Photos from the image-classification dataset "dataset" in the GitHub repository narista/try_transfer_learning. Its 5 classes are: five fingers, four fingers, one finger, three fingers, two fingers.

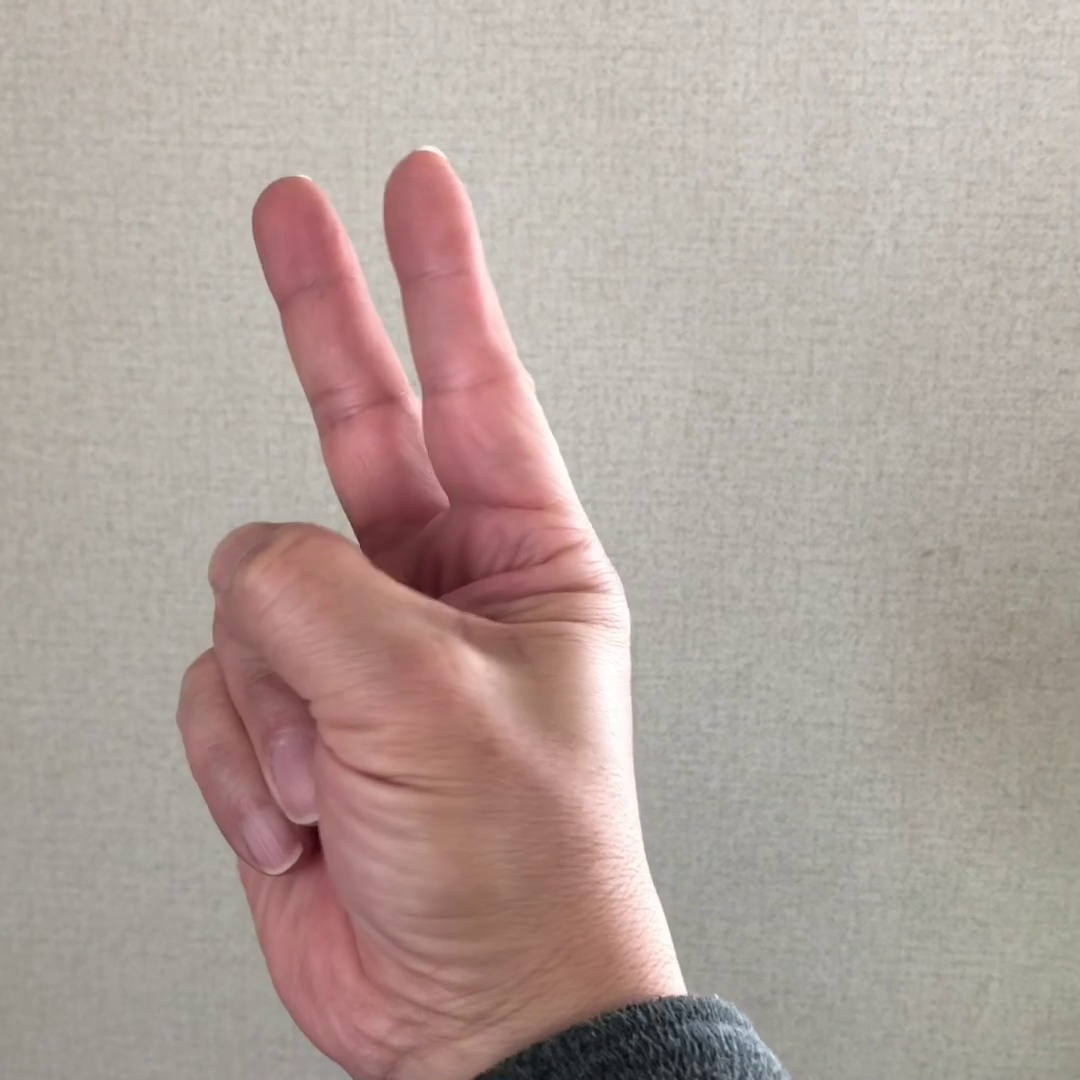
Label: two fingers

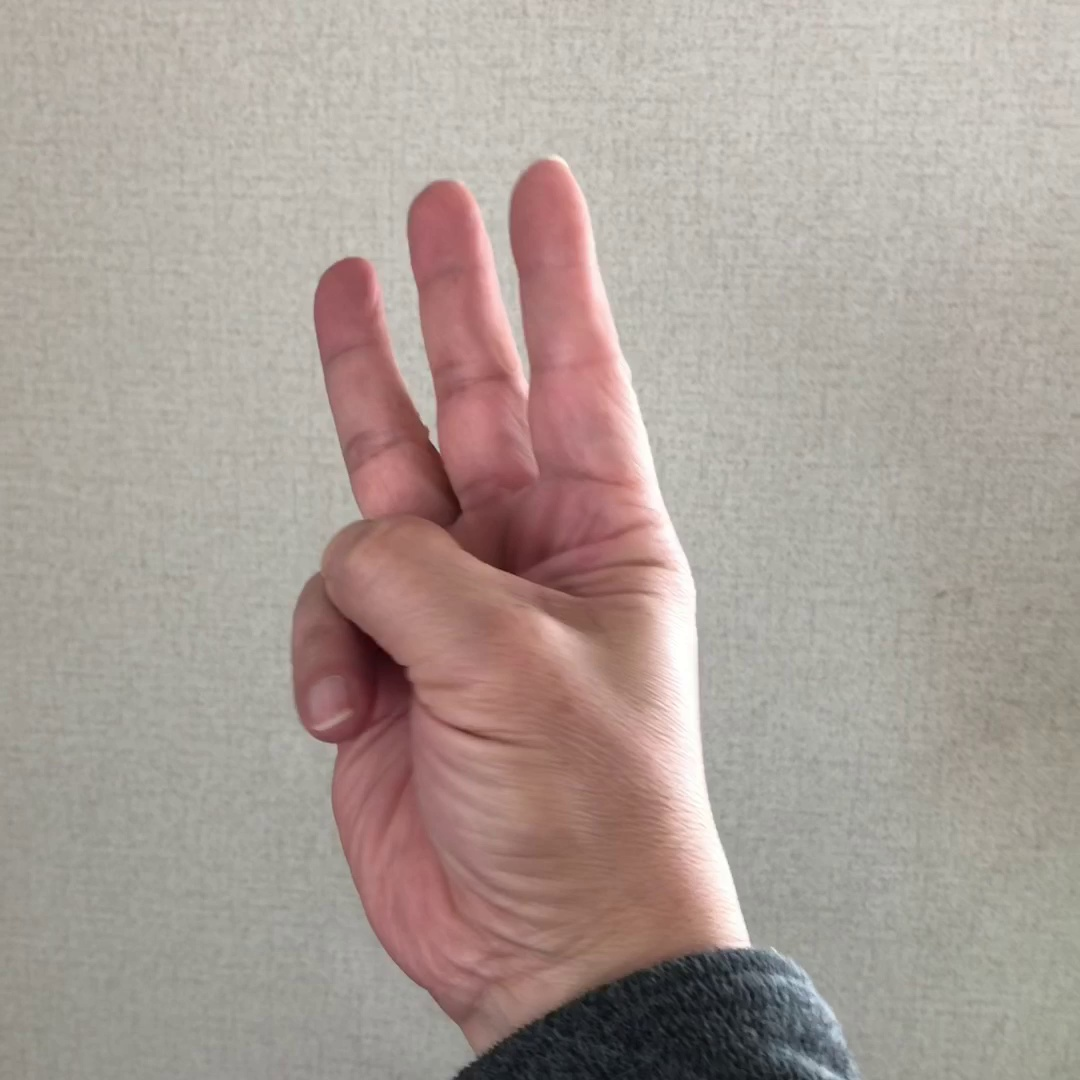
Label: three fingers

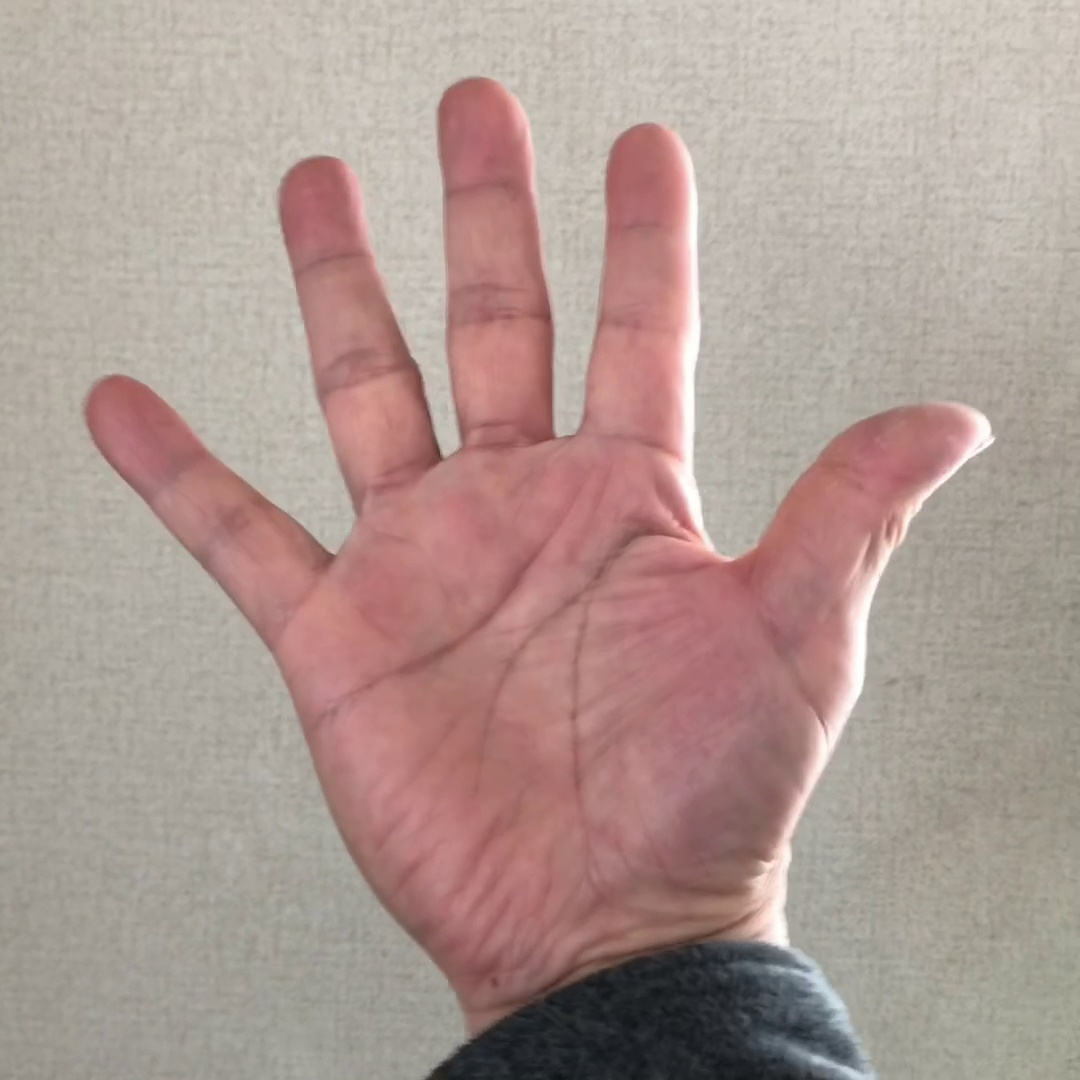
Label: five fingers

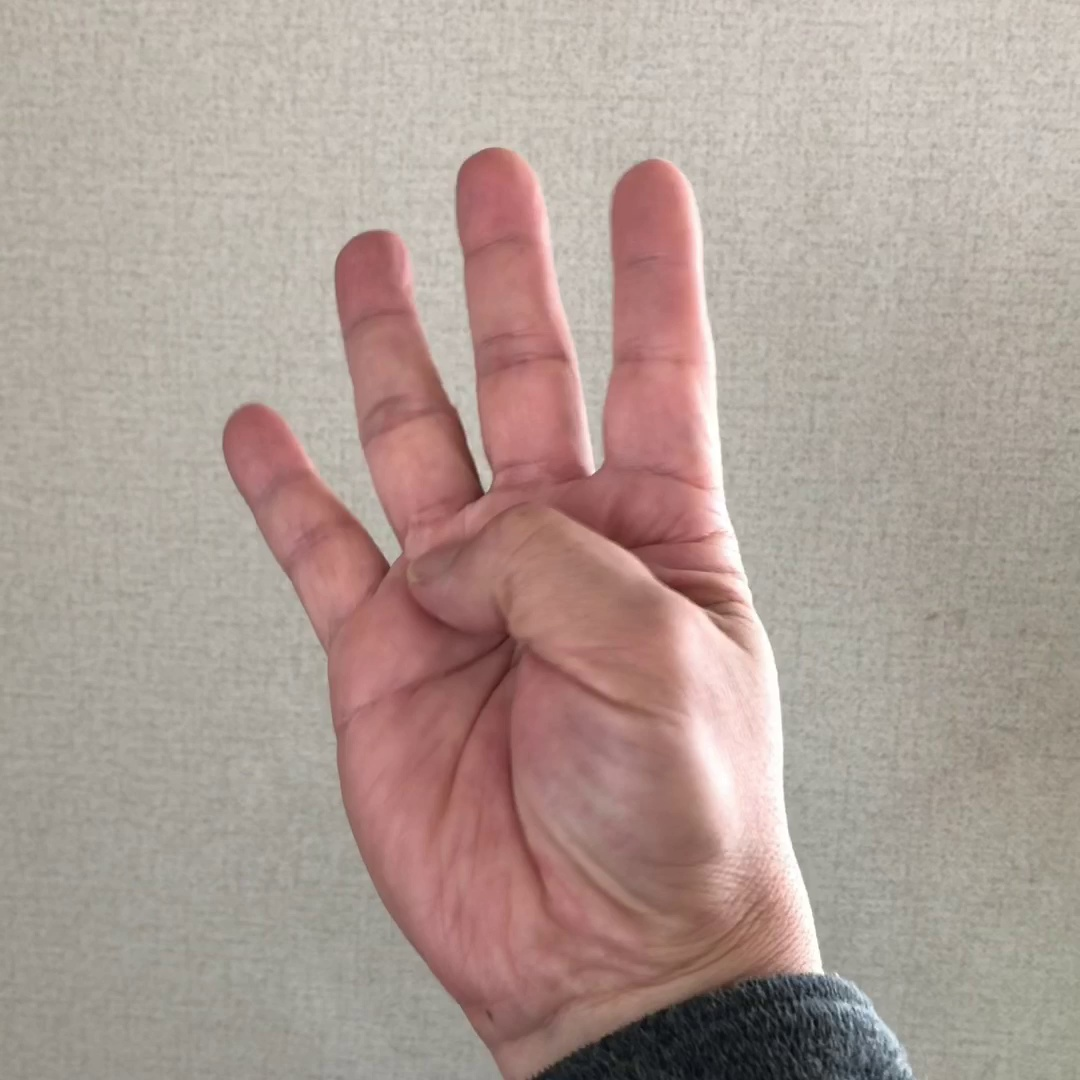
Label: four fingers

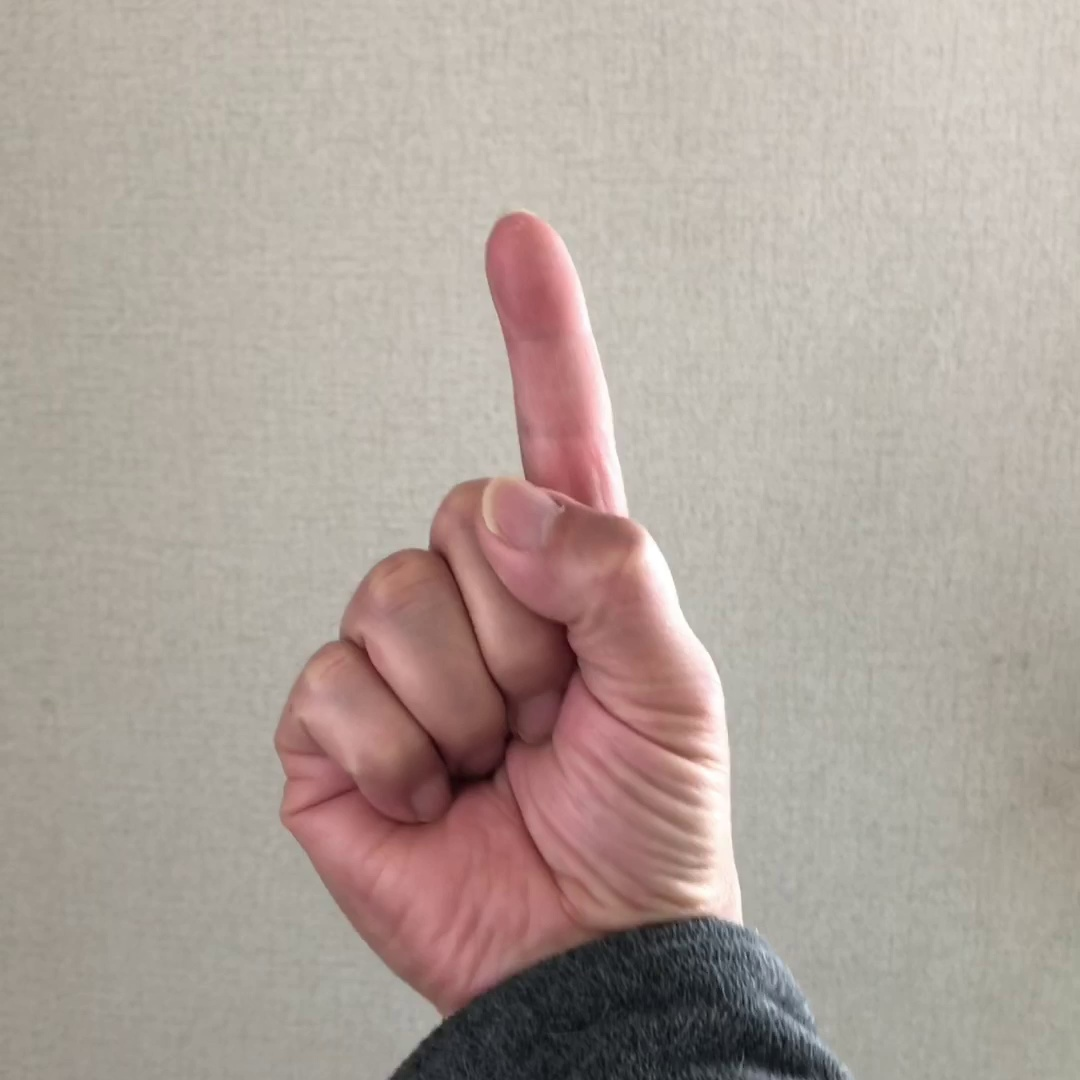
Label: one finger

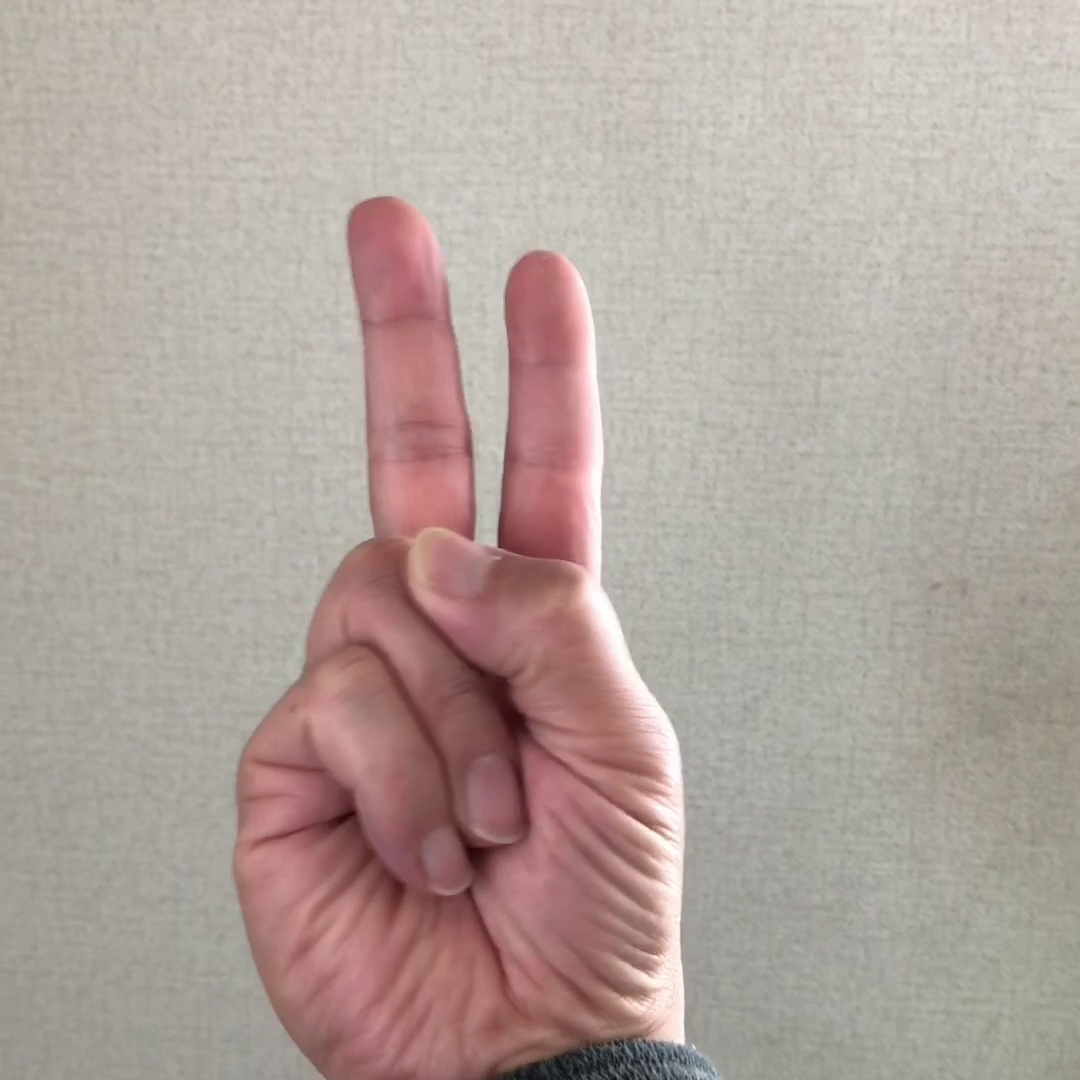
Label: two fingers
